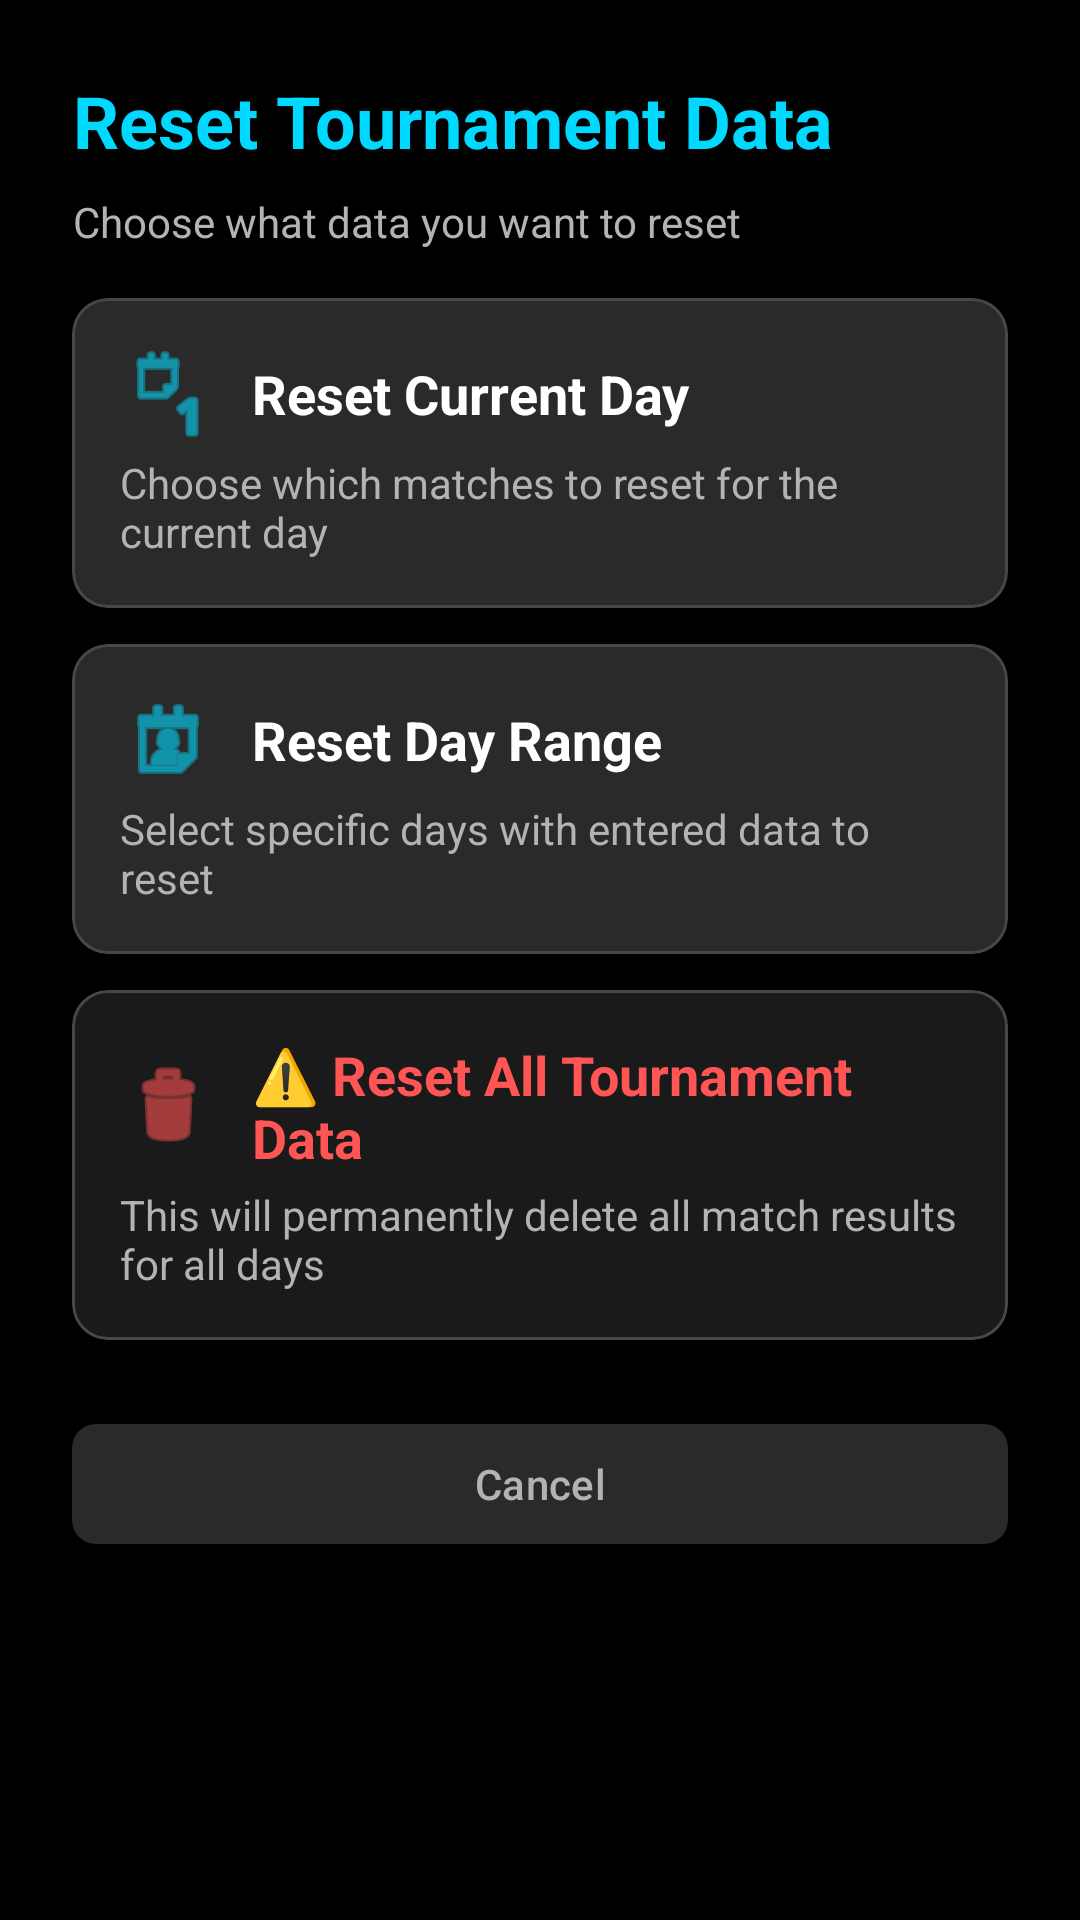

Write the Android layout XML for this screen, with the resource values it uses.
<!-- AndroidManifest.xml: application theme Theme.LiLRanker -->
<!-- res/layout/dialog_reset_options_simple.xml -->
<?xml version="1.0" encoding="utf-8"?>
<LinearLayout xmlns:android="http://schemas.android.com/apk/res/android"
    xmlns:app="http://schemas.android.com/apk/res-auto"
    android:layout_width="match_parent"
    android:layout_height="wrap_content"
    android:orientation="vertical"
    android:background="@color/dark_background"
    android:padding="24dp">

    
        <TextView
        android:layout_width="wrap_content"
        android:layout_height="wrap_content"
        android:text="@string/reset_tournament_data"
        android:textColor="@color/neon_blue"
        android:textSize="24sp"
        android:textStyle="bold"
        android:gravity="center"
        android:layout_marginBottom="8dp" />

    <TextView
        android:layout_width="wrap_content"
        android:layout_height="wrap_content"
        android:text="@string/choose_reset_data"
        android:textSize="14sp"
        android:textColor="@color/text_secondary"
        android:gravity="center"
        android:layout_marginBottom="16dp"/>

    
    <com.google.android.material.card.MaterialCardView
        android:id="@+id/cardResetCurrentDay"
        android:layout_width="match_parent"
        android:layout_height="wrap_content"
        app:cardBackgroundColor="@color/dark_surface_variant"
        app:cardElevation="4dp"
        app:cardCornerRadius="12dp"
        android:layout_marginBottom="12dp"
        android:clickable="true"
        android:focusable="true">

        <LinearLayout
            android:layout_width="match_parent"
            android:layout_height="wrap_content"
            android:orientation="vertical"
            android:padding="16dp">

            <TextView
                android:layout_width="match_parent"
                android:layout_height="wrap_content"
                android:text="@string/reset_current_day_title"
                android:textColor="@color/text_primary"
                android:textSize="18sp"
                android:textStyle="bold"
                android:drawableStart="@android:drawable/ic_menu_day"
                android:drawableTint="@color/neon_blue"
                android:drawablePadding="12dp"
                android:gravity="center_vertical" />

            <TextView
                android:layout_width="match_parent"
                android:layout_height="wrap_content"
                android:text="@string/reset_current_day_description"
                android:textColor="@color/text_secondary"
                android:textSize="14sp"
                android:layout_marginTop="4dp" />
        </LinearLayout>
    </com.google.android.material.card.MaterialCardView>

    
    <com.google.android.material.card.MaterialCardView
        android:id="@+id/cardResetDayRange"
        android:layout_width="match_parent"
        android:layout_height="wrap_content"
        app:cardBackgroundColor="@color/dark_surface_variant"
        app:cardElevation="4dp"
        app:cardCornerRadius="12dp"
        android:layout_marginBottom="12dp"
        android:clickable="true"
        android:focusable="true">

        <LinearLayout
            android:layout_width="match_parent"
            android:layout_height="wrap_content"
            android:orientation="vertical"
            android:padding="16dp">

            <TextView
                android:layout_width="match_parent"
                android:layout_height="wrap_content"
                android:text="@string/reset_day_range_title"
                android:textColor="@color/text_primary"
                android:textSize="18sp"
                android:textStyle="bold"
                android:drawableStart="@android:drawable/ic_menu_my_calendar"
                android:drawableTint="@color/neon_blue"
                android:drawablePadding="12dp"
                android:gravity="center_vertical" />

            <TextView
                android:layout_width="match_parent"
                android:layout_height="wrap_content"
                android:text="@string/reset_day_range_description"
                android:textColor="@color/text_secondary"
                android:textSize="14sp"
                android:layout_marginTop="4dp" />
        </LinearLayout>
    </com.google.android.material.card.MaterialCardView>

    
    <com.google.android.material.card.MaterialCardView
        android:id="@+id/cardResetAllData"
        android:layout_width="match_parent"
        android:layout_height="wrap_content"
        app:cardBackgroundColor="#1A1A1A"
        app:cardElevation="4dp"
        app:cardCornerRadius="12dp"
        android:layout_marginBottom="12dp"
        android:clickable="true"
        android:focusable="true">

        <LinearLayout
            android:layout_width="match_parent"
            android:layout_height="wrap_content"
            android:orientation="vertical"
            android:padding="16dp">

            <TextView
                android:layout_width="match_parent"
                android:layout_height="wrap_content"
                android:text="@string/reset_all_title"
                android:textColor="#FF5555"
                android:textSize="18sp"
                android:textStyle="bold"
                android:drawableStart="@android:drawable/ic_menu_delete"
                android:drawableTint="#FF5252"
                android:drawablePadding="12dp"
                android:gravity="center_vertical" />

            <TextView
                android:layout_width="match_parent"
                android:layout_height="wrap_content"
                android:text="@string/reset_all_description"
                android:textColor="@color/text_secondary"
                android:textSize="14sp"
                android:layout_marginTop="4dp" />
        </LinearLayout>
    </com.google.android.material.card.MaterialCardView>

    
    <com.google.android.material.button.MaterialButton
        android:id="@+id/btnCancel"
        android:layout_width="match_parent"
        android:layout_height="wrap_content"
        android:text="@string/cancel"
        android:textColor="@color/text_secondary"
        app:backgroundTint="@color/dark_surface_variant"
        app:cornerRadius="8dp"
        android:layout_marginTop="12dp" />

</LinearLayout>
<!-- resources referenced by this layout -->
<resources>
  <color name="dark_background">#000000</color>
  <color name="dark_surface_variant">#2A2A2A</color>
  <color name="neon_blue">#00D9FF</color>
  <color name="text_primary">#FFFFFF</color>
  <color name="text_secondary">#B3B3B3</color>
  <string name="cancel">Cancel</string>
  <string name="choose_reset_data">Choose what data you want to reset</string>
  <string name="reset_all_description">This will permanently delete all match results for all days</string>
  <string name="reset_all_title">⚠️ Reset All Tournament Data</string>
  <string name="reset_current_day_description">Choose which matches to reset for the current day</string>
  <string name="reset_current_day_title">Reset Current Day</string>
  <string name="reset_day_range_description">Select specific days with entered data to reset</string>
  <string name="reset_day_range_title">Reset Day Range</string>
  <string name="reset_tournament_data">Reset Tournament Data</string>
  <style name="Theme.LiLRanker" parent="Base.Theme.LiLRanker" />
  <style name="Base.Theme.LiLRanker" parent="Theme.Material3.Dark.NoActionBar">
          
          <item name="colorPrimary">@color/neon_blue</item>
          <item name="colorPrimaryVariant">@color/neon_blue_dark</item>
          <item name="colorOnPrimary">@color/black</item>
          
          
          <item name="colorSecondary">@color/neon_blue</item>
          <item name="colorSecondaryVariant">@color/neon_blue_dark</item>
          <item name="colorOnSecondary">@color/black</item>
          
          
          <item name="android:colorBackground">@color/dark_background</item>
          <item name="colorSurface">@color/dark_surface</item>
          <item name="colorOnBackground">@color/text_primary</item>
          <item name="colorOnSurface">@color/text_primary</item>
          
          
          <item name="colorControlActivated">@color/text_primary</item>
          <item name="colorControlNormal">@color/text_secondary</item>
          
          
          <item name="android:statusBarColor">@color/dark_background</item>
          <item name="android:navigationBarColor">@color/dark_background</item>
          <item name="android:windowLightStatusBar">false</item>
      </style>
  <color name="neon_blue_dark">#00A8CC</color>
  <color name="black">#FF000000</color>
  <color name="dark_surface">#1E1E1E</color>
</resources>
